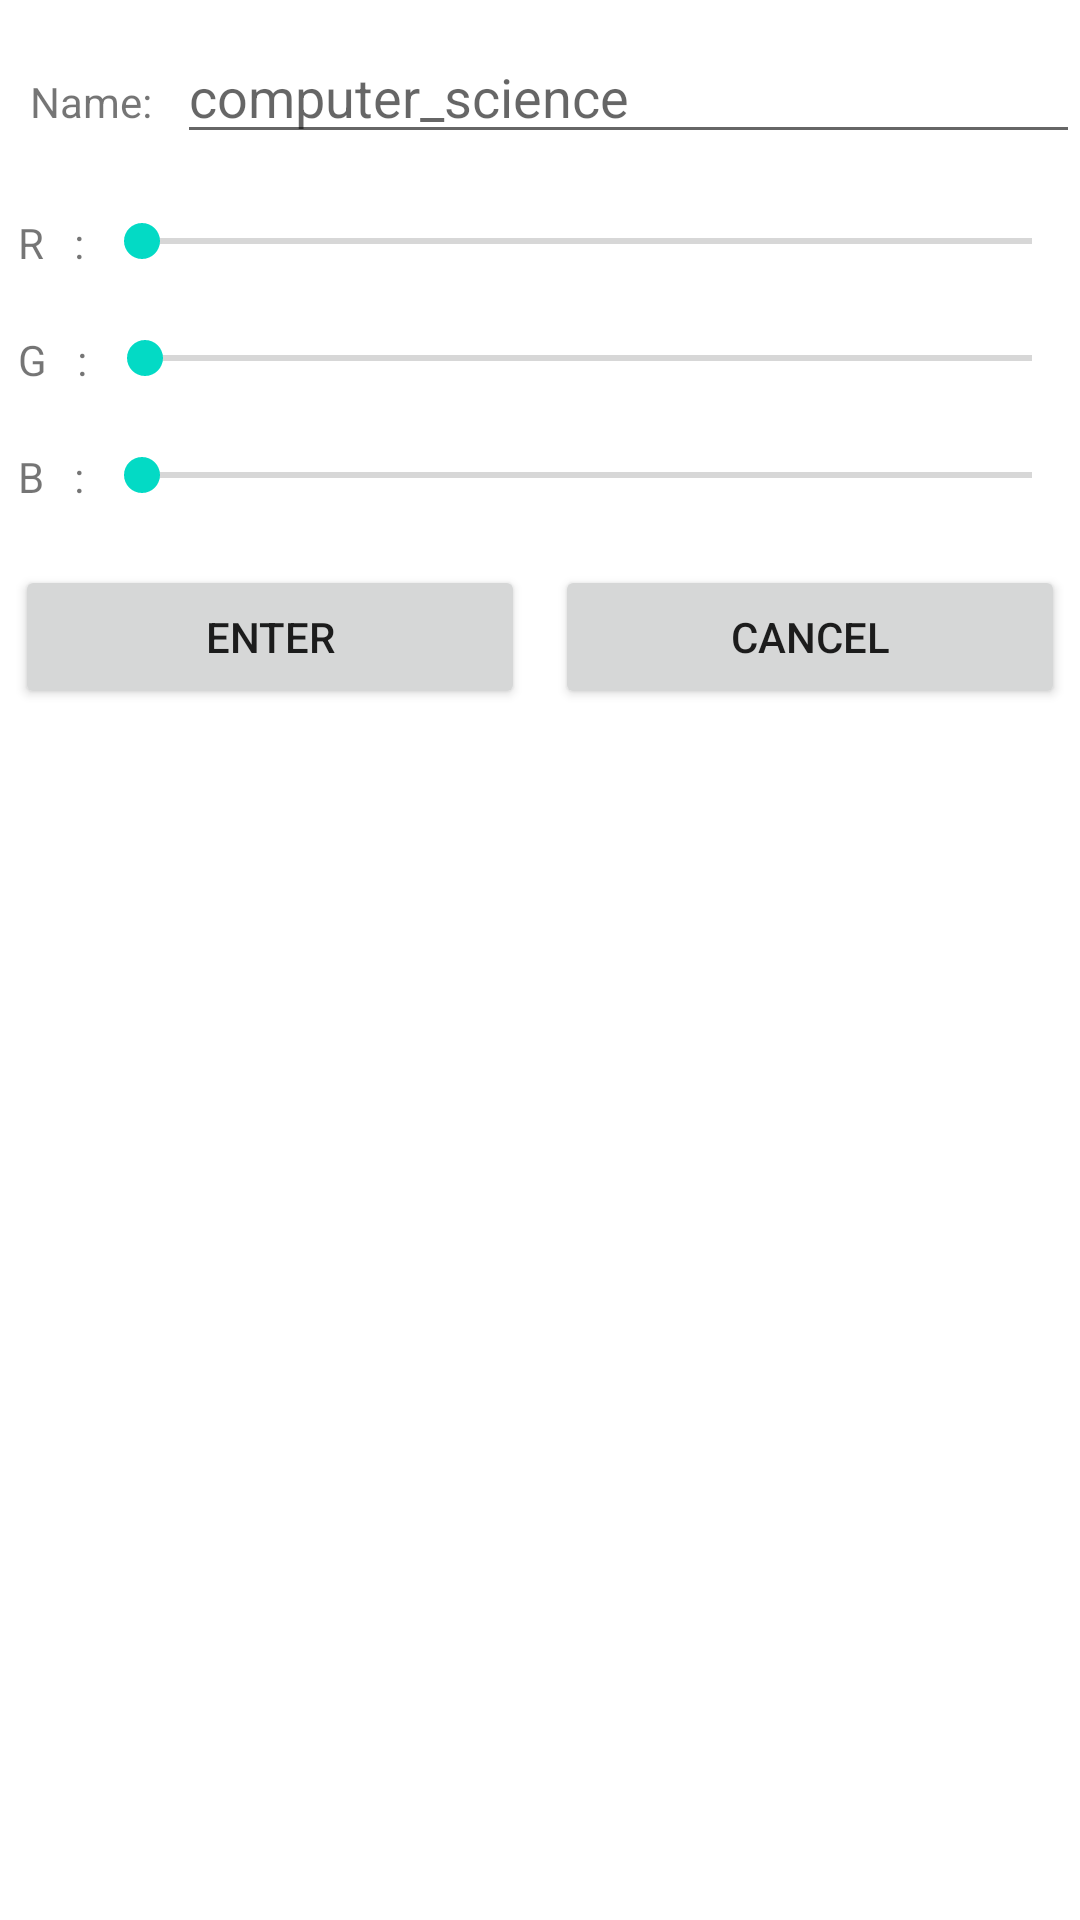

Layout XML and referenced resources for this Android screen:
<!-- AndroidManifest.xml: application theme Theme.CS379 -->
<!-- res/layout/add_dialog.xml -->
<?xml version="1.0" encoding="utf-8"?>
<androidx.constraintlayout.widget.ConstraintLayout
    xmlns:android="http://schemas.android.com/apk/res/android" android:layout_width="match_parent"
    android:layout_height="match_parent">

    <LinearLayout
        android:layout_width="match_parent"
        android:layout_height="match_parent"
        android:orientation="vertical">
        <LinearLayout
            android:layout_width="match_parent"
            android:layout_height="wrap_content"
            android:layout_marginVertical="10dp"
            android:orientation="horizontal"
            android:layout_marginStart="10dp">
            <TextView
                android:layout_width="wrap_content"
                android:layout_height="wrap_content"
                android:text="Name: ">
            </TextView>
            <EditText
                android:layout_width="match_parent"
                android:layout_height="wrap_content"
                android:layout_marginStart="5dp"
                android:hint="computer_science"
                android:autofillHints="Category"
                android:inputType="text"
                android:id="@+id/slidebarCata"/>

        </LinearLayout>
        <LinearLayout
            android:layout_width="match_parent"
            android:layout_height="wrap_content"
            android:layout_marginVertical="10dp"
            android:orientation="horizontal"
            android:layout_marginStart="3dp">
            <TextView
                android:layout_width="wrap_content"
                android:layout_height="wrap_content"
                android:layout_marginStart="3dp"
                android:text="R   : "/>
            <androidx.appcompat.widget.AppCompatSeekBar
                android:layout_width="match_parent"
                android:layout_height="wrap_content"
                android:max="255"
                android:id="@+id/seek_r">
            </androidx.appcompat.widget.AppCompatSeekBar>
        </LinearLayout>
        <LinearLayout
            android:layout_width="match_parent"
            android:layout_height="wrap_content"
            android:layout_marginVertical="10dp"
            android:orientation="horizontal"
            android:layout_marginStart="3dp">
            <TextView
                android:layout_width="wrap_content"
                android:layout_height="wrap_content"
                android:layout_marginStart="3dp"
                android:text="G   : "/>
            <androidx.appcompat.widget.AppCompatSeekBar
                android:layout_width="match_parent"
                android:layout_height="wrap_content"
                android:max="255"
                android:id="@+id/seek_g">
            </androidx.appcompat.widget.AppCompatSeekBar>

        </LinearLayout>
        <LinearLayout
            android:layout_width="match_parent"
            android:layout_height="wrap_content"
            android:layout_marginVertical="10dp"
            android:orientation="horizontal"
            android:layout_marginStart="3dp">
            <TextView
                android:layout_width="wrap_content"
                android:layout_height="wrap_content"
                android:layout_marginStart="3dp"
                android:text="B   : "/>
            <androidx.appcompat.widget.AppCompatSeekBar
                android:layout_width="match_parent"
                android:layout_height="wrap_content"
                android:max="255"
                android:id="@+id/seek_b">
            </androidx.appcompat.widget.AppCompatSeekBar>

        </LinearLayout>

        <LinearLayout
            android:layout_width="match_parent"
            android:layout_height="wrap_content"
            android:layout_marginVertical="10dp"
            android:orientation="horizontal">


            <Button
                android:id="@+id/slidebarAddEnter"
                android:layout_width="wrap_content"
                android:layout_height="wrap_content"
                android:layout_marginHorizontal="5dp"
                android:layout_weight="1"
                android:text="ENTER" />

            <Button
                android:id="@+id/slidebarAddCancel"
                android:layout_width="wrap_content"
                android:layout_height="wrap_content"
                android:layout_marginHorizontal="5dp"
                android:layout_weight="1"
                android:text="CANCEL" />
        </LinearLayout>

    </LinearLayout>
</androidx.constraintlayout.widget.ConstraintLayout>
<!-- resources referenced by this layout -->
<resources>
  <style name="Theme.CS379" parent="Theme.MaterialComponents.Light.NoActionBar">
          
          <item name="colorPrimary">@color/blue_1</item>
          <item name="colorPrimaryVariant">@color/purple_700</item>
          <item name="colorOnPrimary">@color/white</item>
          
          <item name="colorSecondary">@color/teal_200</item>
          <item name="colorSecondaryVariant">@color/teal_700</item>
          <item name="colorOnSecondary">@color/black</item>
          
          <item name="android:statusBarColor" tools:targetApi="l">?attr/colorPrimaryVariant</item>
          
      </style>
  <color name="blue_1">#2F80ED</color>
  <color name="purple_700">#FF3700B3</color>
  <color name="white">#FFFFFFFF</color>
  <color name="teal_200">#FF03DAC5</color>
  <color name="teal_700">#FF018786</color>
  <color name="black">#FF000000</color>
</resources>
